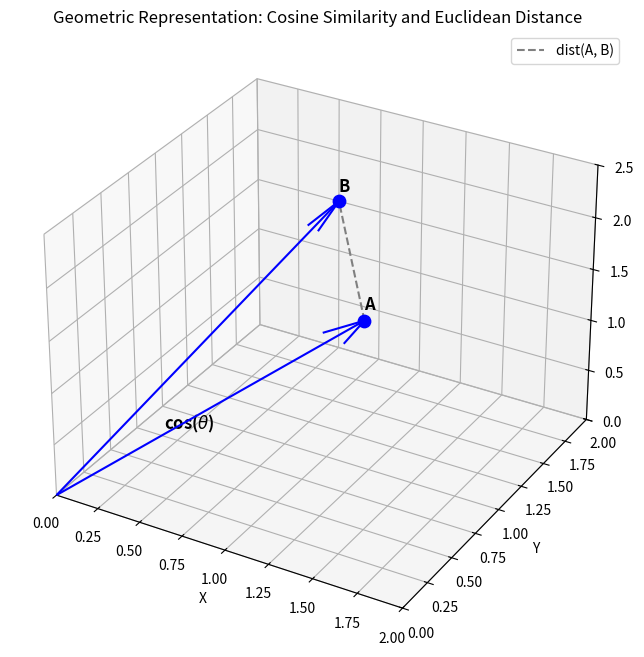

Recreate this plot in Python.
# Set up diagram: Draw diagrams geometrically explaining cosine similarity and Euclidean distance
import matplotlib.pyplot as plt
import numpy as np

fig = plt.figure(figsize=(8, 8))
ax = fig.add_subplot(111, projection='3d')

# Define two simple 3D vectors to represent the geometry visually
origin = np.array([0, 0, 0])
vec_A = np.array([1.5, 0.5, 2])
vec_B = np.array([0.5, 2, 1.5])

# Draw vectors from origin
ax.quiver(*origin, *vec_A, color='blue', arrow_length_ratio=0.1)
ax.quiver(*origin, *vec_B, color='blue', arrow_length_ratio=0.1)

# Highlight endpoints A and B
ax.scatter(*vec_A, color='blue', s=80)
ax.text(vec_A[0], vec_A[1], vec_A[2] + 0.1, 'A', fontsize=12, fontweight='bold')

ax.scatter(*vec_B, color='blue', s=80)
ax.text(vec_B[0], vec_B[1], vec_B[2] + 0.1, 'B', fontsize=12, fontweight='bold')

# Draw Euclidean distance (dashed line between endpoints)
ax.plot([vec_A[0], vec_B[0]], [vec_A[1], vec_B[1]], [vec_A[2], vec_B[2]], 
        'gray', linestyle='dashed', label='dist(A, B)')

# Indicate Cosine similarity (Angle between vectors near origin)
ax.text(0.4, 0.4, 0.5, r'cos($\theta$)', color='black', fontsize=12, fontweight='bold')

# Set axes limits and labels to match the manual's diagram
ax.set_xlim([0, 2])
ax.set_ylim([0, 2])
ax.set_zlim([0, 2.5])
ax.set_xlabel('X')
ax.set_ylabel('Y')
ax.set_zlabel('Z')
ax.set_title("Geometric Representation: Cosine Similarity and Euclidean Distance")
ax.legend()

plt.show()
